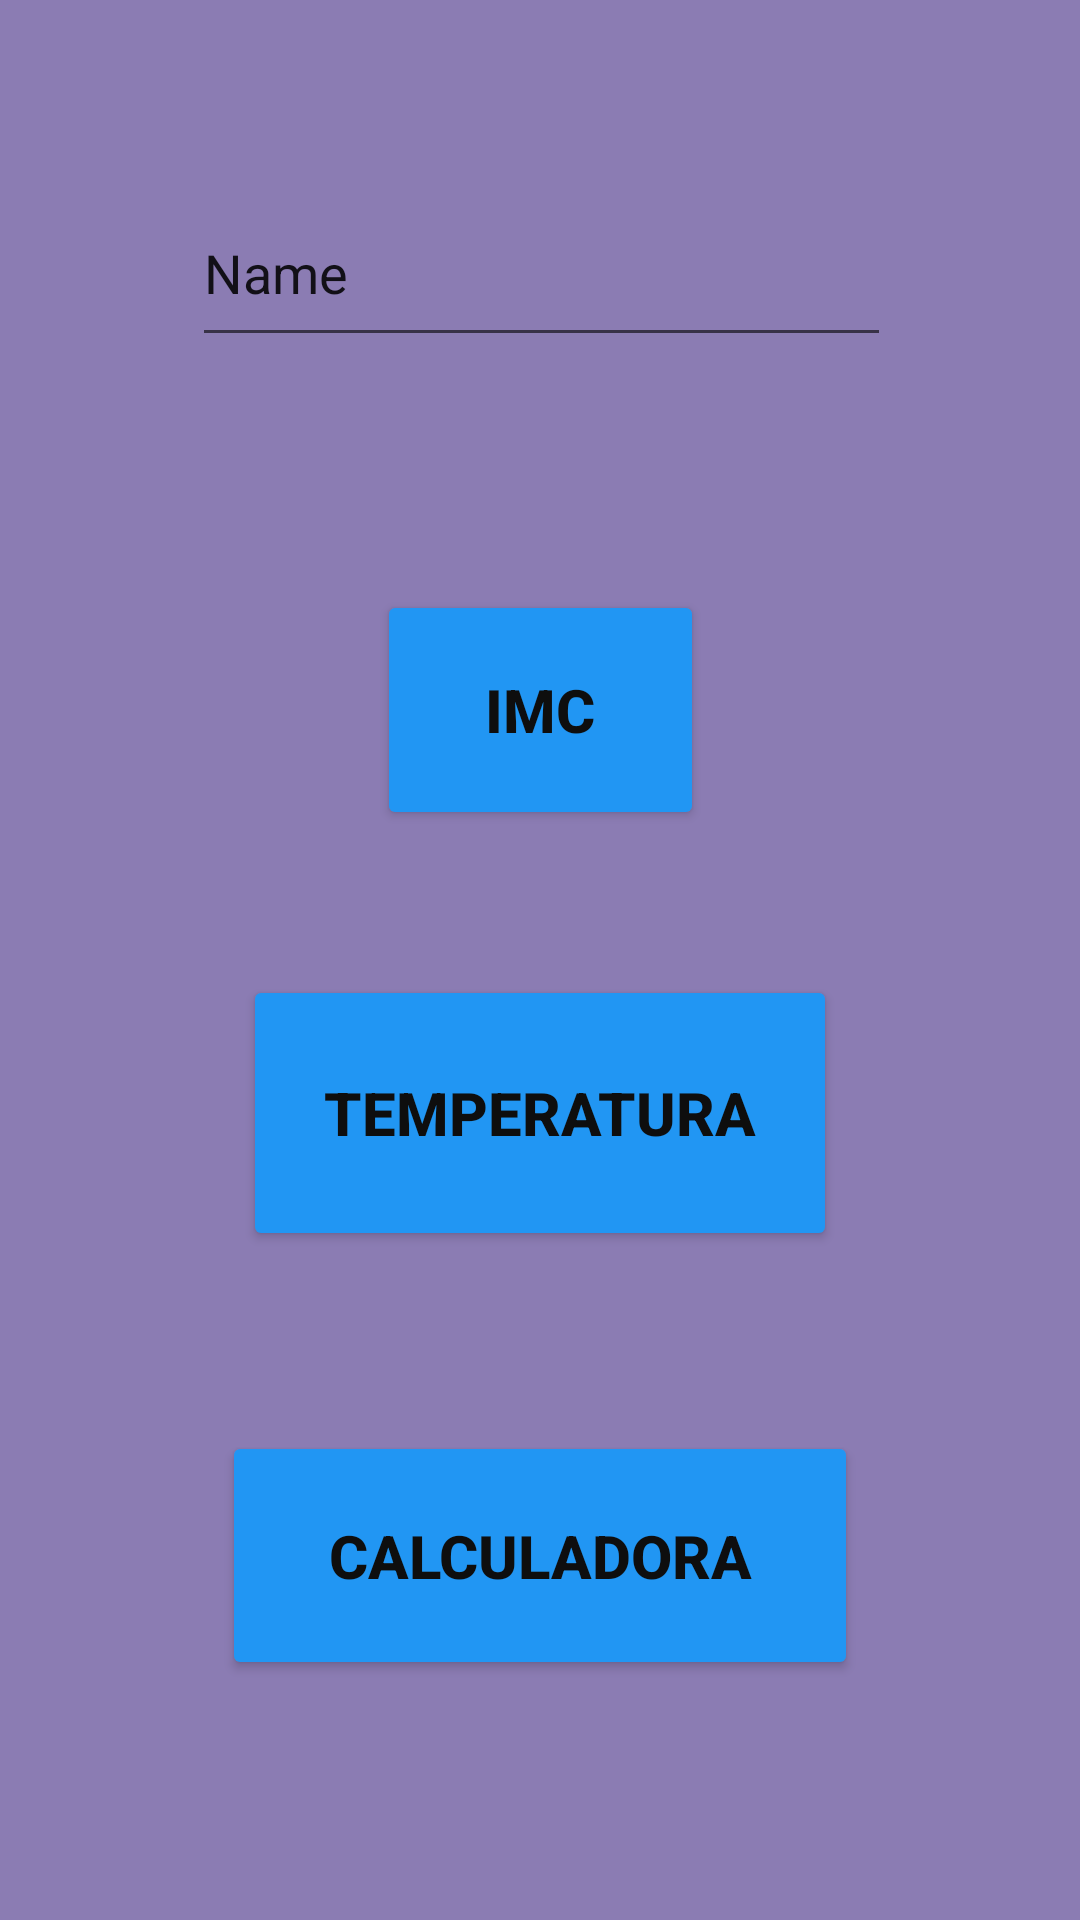

Layout XML and referenced resources for this Android screen:
<!-- AndroidManifest.xml: application theme Theme.Parcialimc -->
<!-- res/layout/activity_main.xml -->
<?xml version="1.0" encoding="utf-8"?>
<androidx.constraintlayout.widget.ConstraintLayout xmlns:android="http://schemas.android.com/apk/res/android"
    xmlns:app="http://schemas.android.com/apk/res-auto"
    xmlns:tools="http://schemas.android.com/tools"
    android:layout_width="match_parent"
    android:layout_height="match_parent"
    android:background="#8B7CB3"
    tools:context=".MainActivity">

    <Button
        android:id="@+id/btnImc"
        android:layout_width="109dp"
        android:layout_height="80dp"
        android:layout_marginTop="20dp"
        android:backgroundTint="#2196F3"
        android:text="IMC"
        android:textColor="#0E0E0E"
        android:textSize="20sp"
        android:textStyle="bold"
        app:layout_constraintBottom_toTopOf="@+id/btnTem"
        app:layout_constraintEnd_toEndOf="parent"
        app:layout_constraintHorizontal_bias="0.501"
        app:layout_constraintStart_toStartOf="parent"
        app:layout_constraintTop_toBottomOf="@+id/nombre"
        app:layout_constraintVertical_bias="0.544" />

    <Button
        android:id="@+id/btnTem"
        android:layout_width="198dp"
        android:layout_height="92dp"
        android:layout_marginBottom="60dp"
        android:backgroundTint="#2196F3"
        android:text="Temperatura"
        android:textColor="#0E0E0E"
        android:textSize="20sp"
        android:textStyle="bold"
        app:layout_constraintBottom_toTopOf="@+id/btnCalc"
        app:layout_constraintEnd_toEndOf="parent"
        app:layout_constraintStart_toStartOf="parent" />

    <Button
        android:id="@+id/btnCalc"
        android:layout_width="212dp"
        android:layout_height="83dp"
        android:layout_marginBottom="80dp"
        android:backgroundTint="#2196F3"
        android:text="Calculadora"
        android:textColor="#0E0E0E"
        android:textSize="20sp"
        android:textStyle="bold"
        app:layout_constraintBottom_toBottomOf="parent"
        app:layout_constraintEnd_toEndOf="parent"
        app:layout_constraintStart_toStartOf="parent" />

    <EditText
        android:id="@+id/nombre"
        android:layout_width="233dp"
        android:layout_height="59dp"
        android:layout_marginTop="60dp"
        android:ems="10"
        android:inputType="textPersonName"
        android:text="Name"
        app:layout_constraintEnd_toEndOf="parent"
        app:layout_constraintHorizontal_bias="0.503"
        app:layout_constraintStart_toStartOf="parent"
        app:layout_constraintTop_toTopOf="parent" />

</androidx.constraintlayout.widget.ConstraintLayout>
<!-- resources referenced by this layout -->
<resources>
  <style name="Theme.Parcialimc" parent="Theme.MaterialComponents.DayNight.DarkActionBar">
          
          <item name="colorPrimary">@color/purple_500</item>
          <item name="colorPrimaryVariant">@color/purple_700</item>
          <item name="colorOnPrimary">@color/white</item>
          
          <item name="colorSecondary">@color/teal_200</item>
          <item name="colorSecondaryVariant">@color/teal_700</item>
          <item name="colorOnSecondary">@color/black</item>
          
          <item name="android:statusBarColor" tools:targetApi="l">?attr/colorPrimaryVariant</item>
          
      </style>
  <!-- not gathered from this repository: default colours our renderer supplied (Android Studio template values) -->
  <color name="purple_500">#FF6200EE</color>
  <color name="purple_700">#FF3700B3</color>
  <color name="teal_200">#FF03DAC5</color>
  <color name="teal_700">#FF018786</color>
  <color name="black">#FF000000</color>
  <color name="white">#FFFFFFFF</color>
</resources>
